Image classification data set "data" (KyklyMachine/Coins-mint on GitHub). Class labels (73): 1 chervonets 1923, 1 kopek 1924 to 1925, 1 kopek 1926 to 1935, 1 kopek 1935 to 1936, 1 kopek 1937 to 1946, 1 kopek 1948 to 1956, 1 kopek 1957, 1 kopek 1958, 1 kopek 1961 to 1991, 1 poltinnik 1924 to 1927, 1 ruble 1921 to 1922, 1 ruble 1924, 1 ruble 1958, 1 ruble 1961, 1 ruble 1964 to 1991, 1 ruble 1991, 10 kopeks 1921 to 1923, 10 kopeks 1924 to 1931, 10 kopeks 1931 to 1934, 10 kopeks 1935 to 1936, 10 kopeks 1937 to 1946, 10 kopeks 1948 to 1956, 10 kopeks 1957, 10 kopeks 1958, 10 kopeks 1961 to 1991, 10 rubles 1991 to 1992, 15 kopeks 1921 to 1923, 15 kopeks 1924 to 1931, 15 kopeks 1931 to 1934, 15 kopeks 1935 to 1936, 15 kopeks 1937 to 1946, 15 kopeks 1948 to 1956, 15 kopeks 1957, 15 kopeks 1958, 15 kopeks 1961 to 1991, 2 kopeks 1924 to 1925, 2 kopeks 1926 to 1935, 2 kopeks 1935 to 1936, 2 kopeks 1937 to 1946, 2 kopeks 1948 to 1956, 2 kopeks 1957, 2 kopeks 1958, 2 kopeks 1961 to 1991, 20 kopeks 1921 to 1923, 20 kopeks 1924 to 1931, 20 kopeks 1931 to 1934, 20 kopeks 1935 to 1936, 20 kopeks 1937 to 1946, 20 kopeks 1948 to 1956, 20 kopeks 1957, 20 kopeks 1961 to 1991, 3 kopeks 1924, 3 kopeks 1926 to 1935, 3 kopeks 1935 to 1936, 3 kopeks 1937 to 1946, 3 kopeks 1948 to 1956, 3 kopeks 1957, 3 kopeks 1958, 3 kopeks 1961 to 1991, 5 kopeks 1924, 5 kopeks 1926 to 1935, 5 kopeks 1935 to 1936, 5 kopeks 1937 to 1946, 5 kopeks 1948 to 1956, 5 kopeks 1957, 5 kopeks 1958, 5 kopeks 1961 to 1991, 5 rubles 1991, 50 kopeks 1921 to 1922, 50 kopeks 1961, 50 kopeks 1964 to 1991, 50 kopeks 1991, half kopek 1925 to 1928.

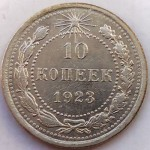
Label: 10 kopeks 1921 to 1923

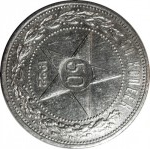
Label: 50 kopeks 1921 to 1922

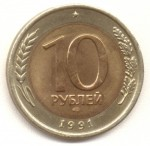
Label: 10 rubles 1991 to 1992

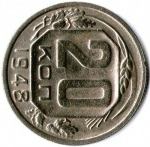
Label: 20 kopeks 1948 to 1956

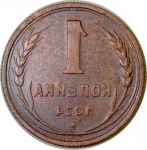
Label: 1 kopek 1924 to 1925

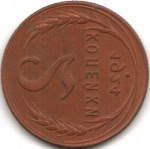
Label: 2 kopeks 1924 to 1925
